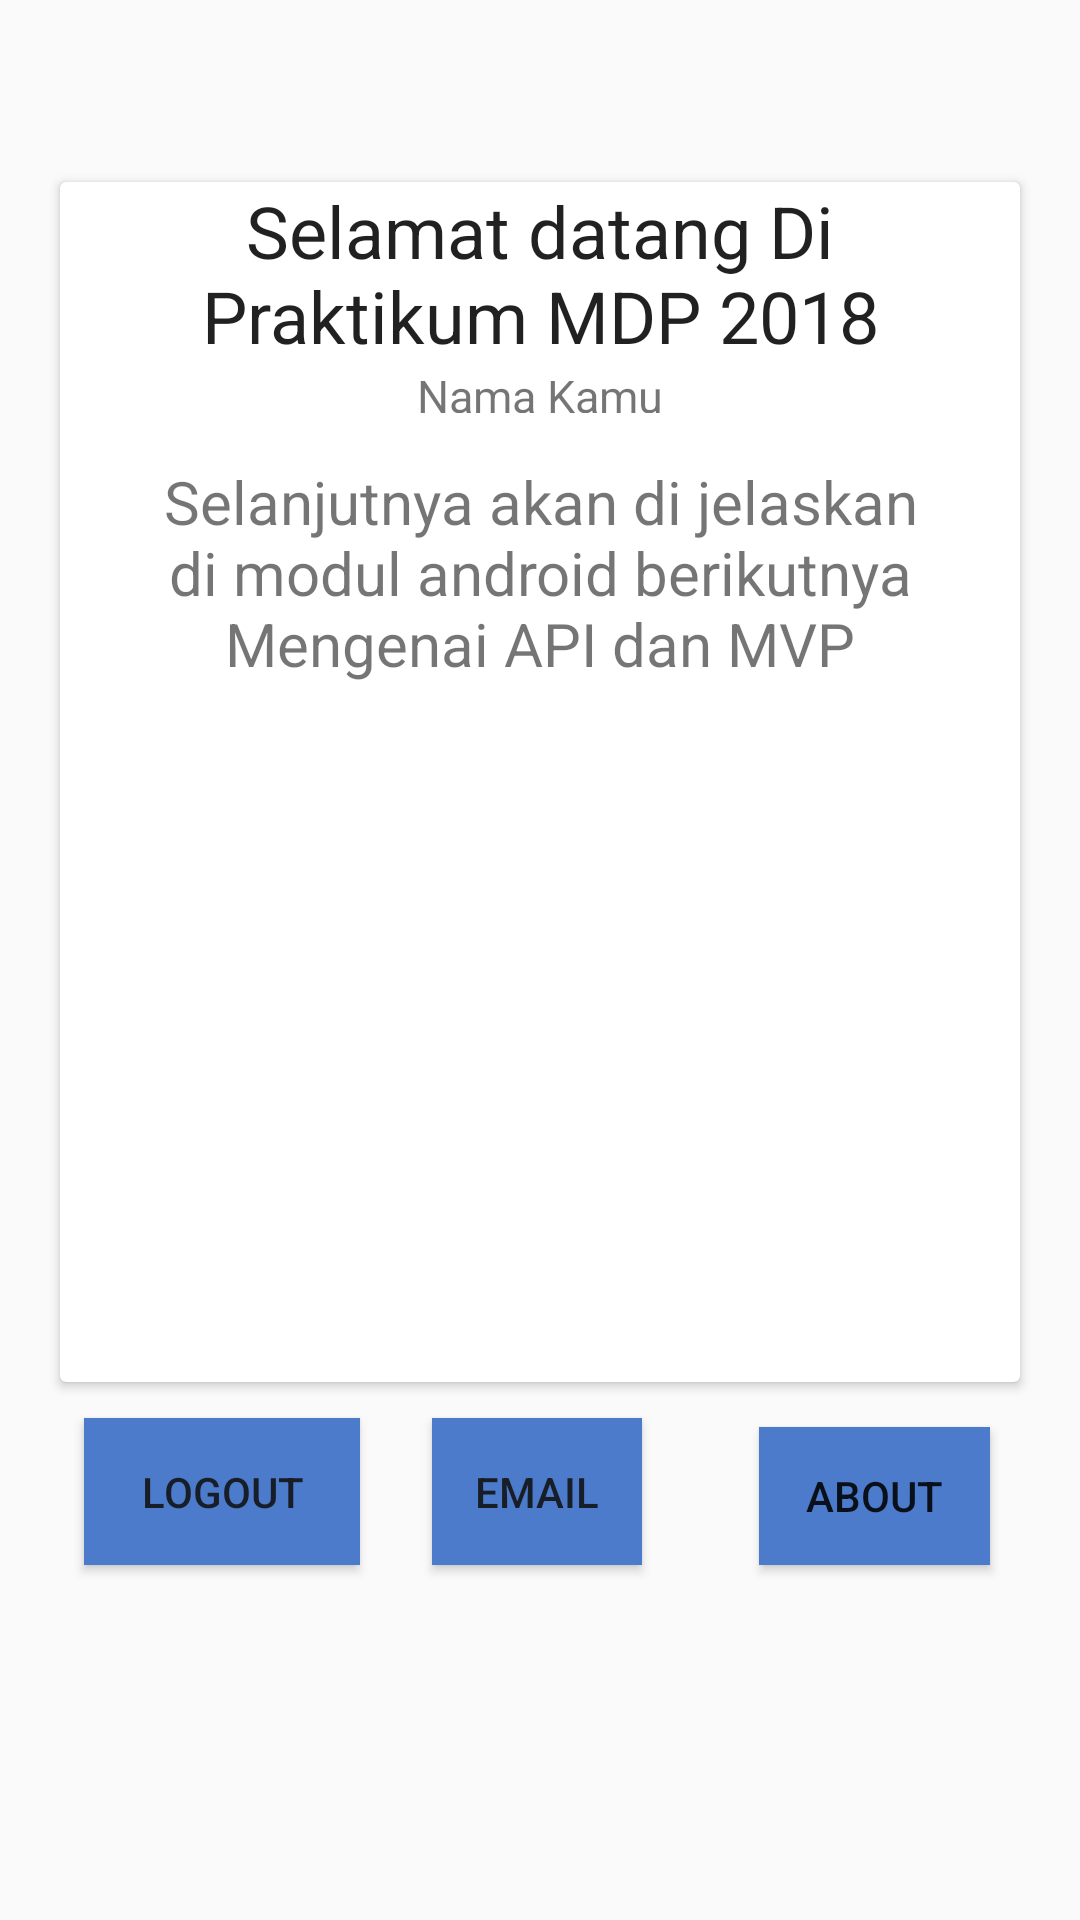

Here is an Android app screen rendered from its layout file. Give the layout XML and the strings, colors and styles it references.
<!-- AndroidManifest.xml: application theme AppTheme -->
<!-- res/layout/activity_main.xml -->
<?xml version="1.0" encoding="utf-8"?>
<android.support.constraint.ConstraintLayout xmlns:android="http://schemas.android.com/apk/res/android"
    xmlns:app="http://schemas.android.com/apk/res-auto"
    xmlns:tools="http://schemas.android.com/tools"
    android:layout_width="match_parent"
    android:layout_height="match_parent"
    tools:context=".MainActivity">

    <android.support.v7.widget.CardView xmlns:android="http://schemas.android.com/apk/res/android"
        android:id="@+id/cardView"
        style="@style/CardView.Light"
        android:layout_width="320dp"
        android:layout_height="400dp"
        android:layout_marginBottom="8dp"
        app:layout_constraintBottom_toBottomOf="parent"
        app:layout_constraintEnd_toEndOf="parent"
        app:layout_constraintStart_toStartOf="parent"
        app:layout_constraintTop_toTopOf="parent"
        app:layout_constraintVertical_bias="0.262">

        <android.support.constraint.ConstraintLayout xmlns:app="http://schemas.android.com/apk/res-auto"
            android:layout_width="match_parent"
            android:layout_height="wrap_content">

            <ImageView
                android:id="@+id/media_image"
                android:layout_width="0dp"
                android:layout_height="0dp"
                android:scaleType="fitCenter"
                android:src="@drawable/komputerr"
                app:layout_constraintBottom_toTopOf="@+id/primary_text"
                app:layout_constraintDimensionRatio="H,16:9"
                app:layout_constraintEnd_toEndOf="parent"
                app:layout_constraintStart_toStartOf="parent"
                app:layout_constraintTop_toTopOf="parent"
                app:layout_constraintVertical_chainStyle="packed"
                app:srcCompat="@drawable/komputerr" />

            <TextView
                android:id="@+id/primary_text"
                android:layout_width="0dp"
                android:layout_height="61dp"
                android:layout_marginStart="16dp"
                android:layout_marginTop="24dp"
                android:layout_marginEnd="16dp"
                android:text="@string/Header"
                android:textAlignment="center"
                android:textAppearance="@style/TextAppearance.AppCompat.Headline"
                android:textColor="#DE000000"
                app:layout_constraintBottom_toTopOf="@+id/tvNameMain"
                app:layout_constraintEnd_toEndOf="parent"
                app:layout_constraintStart_toStartOf="parent"
                app:layout_constraintTop_toBottomOf="@+id/media_image" />

            <TextView
                android:id="@+id/tvNameMain"
                android:layout_width="0dp"
                android:layout_height="16dp"
                android:layout_marginStart="16dp"
                android:layout_marginEnd="16dp"
                android:text="@string/name"
                android:textAlignment="center"
                android:textAppearance="@style/TextAppearance.AppCompat.Body1"
                android:textColor="#8A000000"
                android:textSize="15sp"
                app:layout_constraintBottom_toTopOf="parent"
                app:layout_constraintEnd_toEndOf="parent"
                app:layout_constraintHorizontal_bias="0.0"
                app:layout_constraintStart_toStartOf="parent"
                app:layout_constraintTop_toBottomOf="@+id/primary_text" />


            <TextView
                android:id="@+id/tvdescription"
                android:layout_width="0dp"
                android:layout_height="wrap_content"
                android:layout_marginTop="32dp"
                android:layout_marginBottom="8dp"
                android:text="@string/description"
                android:textAlignment="center"
                android:textAppearance="@style/TextAppearance.AppCompat.Body1"
                android:textColor="#8A000000"
                android:textSize="20sp"
                app:layout_constraintBottom_toBottomOf="parent"
                app:layout_constraintEnd_toEndOf="@+id/tvNameMain"
                app:layout_constraintHorizontal_bias="0.0"
                app:layout_constraintStart_toStartOf="@+id/tvNameMain"
                app:layout_constraintTop_toTopOf="@+id/tvNameMain"
                app:layout_constraintVertical_bias="1.0" />

        </android.support.constraint.ConstraintLayout>

    </android.support.v7.widget.CardView>

    <Button
        android:id="@+id/btnLogoutMain"
        android:layout_width="92dp"
        android:layout_height="49dp"
        android:layout_marginStart="8dp"
        android:layout_marginEnd="68dp"
        android:background="@color/colorPrimaryDark"
        android:minWidth="0dp"
        android:paddingStart="8dp"
        android:paddingEnd="8dp"
        android:text="@string/logout"
        android:textAlignment="center"
        android:textColor="#de101010"
        app:layout_constraintBottom_toBottomOf="@+id/btnEmail"
        app:layout_constraintEnd_toStartOf="@+id/btnEmail"
        app:layout_constraintHorizontal_bias="0.0"
        app:layout_constraintStart_toStartOf="@+id/cardView"
        app:layout_constraintTop_toTopOf="@+id/btnEmail"
        app:layout_constraintVertical_bias="1.0" />


    <Button
        android:id="@+id/btnEmail"
        android:layout_width="70dp"
        android:layout_height="49dp"
        android:layout_marginTop="12dp"
        android:background="@color/colorPrimaryDark"
        android:minWidth="0dp"
        android:paddingStart="8dp"
        android:paddingEnd="8dp"
        android:text="Email"
        android:textAlignment="center"
        android:textColor="#de101010"
        app:layout_constraintEnd_toEndOf="@+id/cardView"
        app:layout_constraintHorizontal_bias="0.496"
        app:layout_constraintStart_toStartOf="@+id/cardView"
        app:layout_constraintTop_toBottomOf="@+id/cardView" />

    <Button
        android:id="@+id/btnAboutMain"
        android:layout_width="77dp"
        android:layout_height="46dp"
        android:layout_marginStart="8dp"
        android:layout_marginTop="8dp"
        android:layout_marginEnd="8dp"
        android:background="@color/colorPrimaryDark"
        android:text="@string/about"
        android:textAlignment="center"
        app:layout_constraintBottom_toBottomOf="@+id/btnEmail"
        app:layout_constraintEnd_toEndOf="@+id/cardView"
        app:layout_constraintHorizontal_bias="0.939"
        app:layout_constraintStart_toEndOf="@+id/btnEmail"
        app:layout_constraintTop_toTopOf="@+id/btnLogoutMain"
        app:layout_constraintVertical_bias="1.0" />


</android.support.constraint.ConstraintLayout>
<!-- resources referenced by this layout -->
<resources>
  <color name="colorPrimaryDark">#4d7bcb</color>
  <!-- drawable komputerr: jpg bitmap (drawable, 53347 bytes) -->
  <string name="Header">Selamat datang Di Praktikum MDP 2018</string>
  <string name="about">about</string>
  <string name="description">Selanjutnya akan di jelaskan di modul android berikutnya Mengenai API dan MVP</string>
  <string name="logout">Logout</string>
  <string name="name">Nama Kamu</string>
  <style name="AppTheme" parent="Theme.AppCompat.Light.DarkActionBar">
          
          <item name="colorPrimary">@color/colorPrimary</item>
          <item name="colorPrimaryDark">@color/colorPrimaryDark</item>
          <item name="colorAccent">@color/colorAccent</item>
      </style>
  <color name="colorPrimary">#6cd9fd</color>
  <color name="colorAccent">#bec4ea</color>
</resources>
